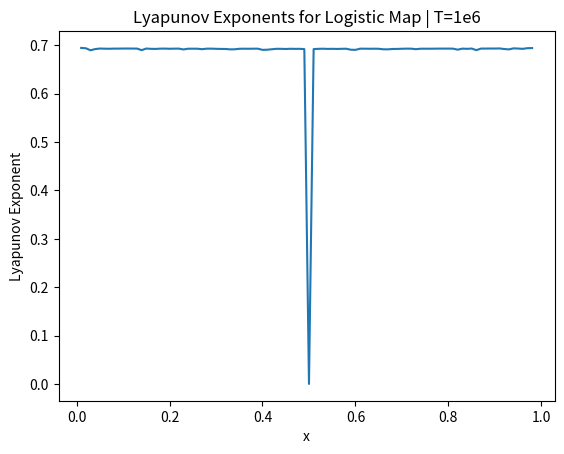

Generate this figure with matplotlib:
#Lyapunov exponent for logistic map

import numpy as np
import matplotlib.pyplot as plt

h=0.01
T=int(1e3)

#logistic map
def f(x):
	return 4*x*(1-x)

#central difference method to calculate derivative of logistic map
def df_dx(x):
	return (f(x+h)-f(x-h))/(2*h)

#lyapunov exponent calculation
def lyapFunc(x0):
	exp=0.0
	xi=x0
	for t in range(T):
		temp=abs(df_dx(xi))
		if(temp>1e-5):
			exp+=np.log(temp)
			xi=f(xi)
	return exp/T

xRange=np.arange(0+h,1-h,h)
lya=[]
for y in xRange:
	lya.append(lyapFunc(y))

plt.plot(xRange,lya)
plt.xlabel('x')
plt.ylabel('Lyapunov Exponent')
plt.title('Lyapunov Exponents for Logistic Map | T=1e6')
plt.show()